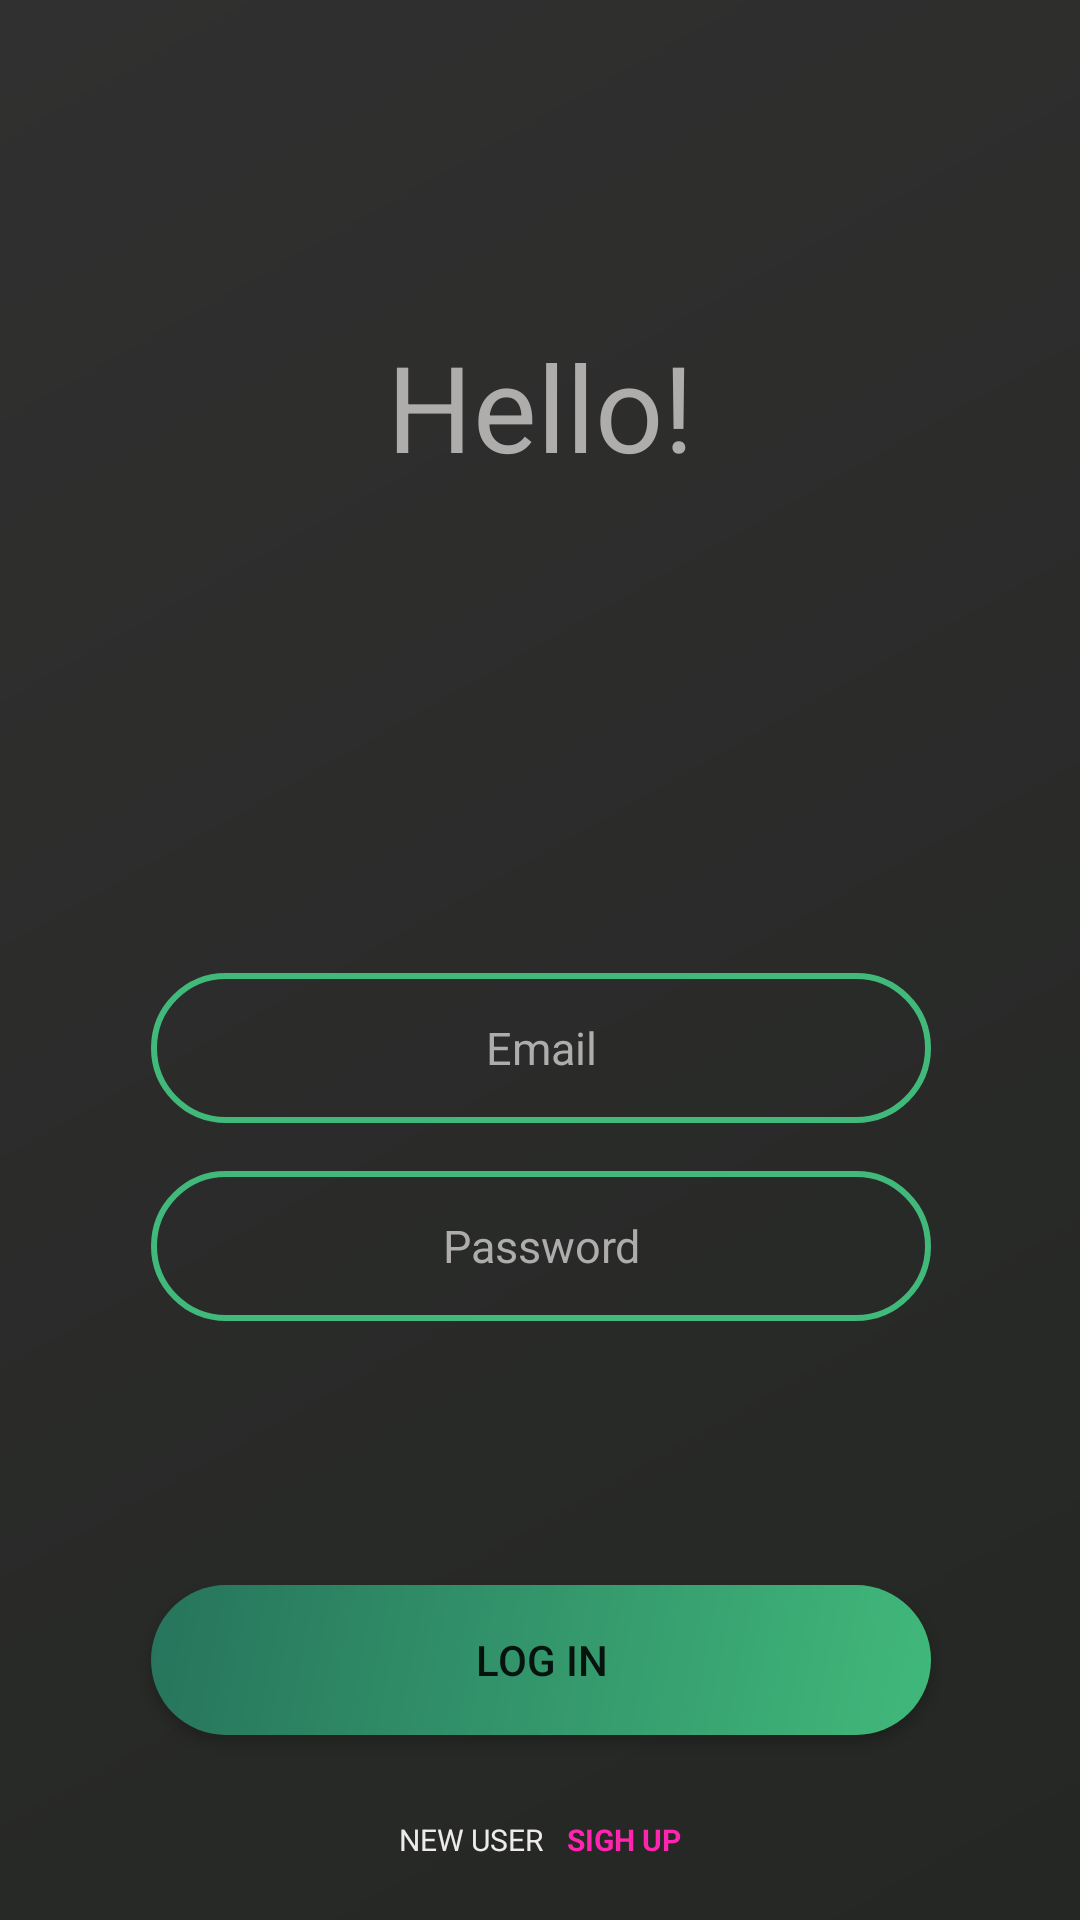

Reconstruct the res/layout file that produces this screen, plus the resources it refers to.
<!-- AndroidManifest.xml: application theme AppTheme -->
<!-- res/layout/activity_main.xml -->
<?xml version="1.0" encoding="utf-8"?>
<androidx.constraintlayout.widget.ConstraintLayout xmlns:app="http://schemas.android.com/apk/res-auto"
    xmlns:tools="http://schemas.android.com/tools"
    xmlns:android="http://schemas.android.com/apk/res/android"
    android:layout_width="match_parent"
    android:layout_height="match_parent"
    android:background="@drawable/gdbg"
    android:gravity="center"
    tools:context=".MainActivity">

    <TextView
        android:layout_width="wrap_content"
        android:layout_height="54dp"
        android:layout_above="@+id/editText"
        android:layout_alignParentStart="true"

        android:layout_alignParentTop="true"
        android:layout_alignParentEnd="true"
        android:gravity="center"
        android:text="Hello!"

        android:textColor="@color/grey"
        android:textSize="40dp"
        app:layout_constraintBottom_toTopOf="@+id/editText"
        app:layout_constraintLeft_toLeftOf="parent"
        app:layout_constraintRight_toRightOf="parent"
        app:layout_constraintTop_toTopOf="parent"
        app:layout_constraintVertical_bias="0.401" />

    <EditText
        android:id="@+id/editText"

        android:layout_width="260dp"
        android:layout_height="50dp"
        android:layout_above="@+id/editText3"
        android:layout_alignParentStart="true"


        android:layout_alignParentEnd="true"
        android:layout_marginBottom="16dp"

        android:background="@drawable/stroke"
        android:ems="10"
        android:gravity="center"

        android:hint="Email"
        android:inputType="textEmailAddress"
        android:textColor="@color/white"
        android:textColorHint="@color/grey"
        app:layout_constraintBottom_toTopOf="@+id/editText3"
        app:layout_constraintEnd_toEndOf="parent"
        app:layout_constraintHorizontal_bias="0.503"
        android:textSize="15dp"
        app:layout_constraintStart_toStartOf="parent" />

    <EditText
        android:id="@+id/editText3"
        android:layout_width="260dp"
        android:layout_height="50dp"
        android:textSize="15dp"

        android:layout_above="@+id/button"

        android:hint="Password"
        android:layout_alignParentStart="true"
        android:inputType="textPassword"
        android:layout_alignParentEnd="true"
        android:layout_marginBottom="88dp"
        android:ems="10"
        android:background="@drawable/stroke"

        android:gravity="center"


        android:textColor="@color/white"
        android:textColorHint="@color/grey"
        app:layout_constraintBottom_toTopOf="@+id/button"
        app:layout_constraintEnd_toEndOf="parent"
        app:layout_constraintHorizontal_bias="0.503"
        app:layout_constraintStart_toStartOf="parent" />

    <Button
        android:id="@+id/button"
        android:layout_width="260dp"
        android:layout_height="50dp"
        android:layout_alignParentStart="true"
        android:layout_alignParentEnd="true"

        android:layout_alignParentBottom="true"
        android:layout_marginBottom="24dp"
        android:background="@drawable/gradient"
        android:gravity="center"
        android:text="log in"

        app:layout_constraintBottom_toTopOf="@+id/linearLayout"
        app:layout_constraintEnd_toEndOf="parent"
        app:layout_constraintHorizontal_bias="0.503"
        app:layout_constraintStart_toStartOf="parent" />

    <LinearLayout
        android:id="@+id/linearLayout"
        android:layout_width="wrap_content"
        android:layout_height="wrap_content"
        android:layout_marginBottom="16dp"
        android:gravity="center"
        android:orientation="horizontal"
        app:layout_constraintBottom_toBottomOf="parent"

        app:layout_constraintEnd_toEndOf="parent"
        app:layout_constraintStart_toStartOf="parent">

        <TextView
            android:id="@+id/textView"
            android:layout_width="wrap_content"
            android:layout_height="wrap_content"
            android:textSize="10dp"

            android:gravity="center"

            android:padding="4dp"
            android:text="NEW USER"
            android:textColor="@color/white" />

        <TextView
            android:id="@+id/textView2"
            android:layout_width="wrap_content"
            android:textSize="10dp"

            android:layout_height="wrap_content"

            android:gravity="center"
            android:padding="4dp"
            android:text="SIGH UP"
            android:onClick="onClick1"
            android:textColor="@color/colorAccent"
            android:textStyle="bold" />
    </LinearLayout>

</androidx.constraintlayout.widget.ConstraintLayout>
<!-- resources referenced by this layout -->
<resources>
  <color name="colorAccent">#FF25AF</color>
  <color name="grey">#AFACAC</color>
  <color name="white">#EEEBEB</color>
  <!-- drawable gdbg (drawable) -->
  <?xml version="1.0" encoding="utf-8"?>
  <shape xmlns:android="http://schemas.android.com/apk/res/android">
      <gradient android:startColor="#242724"
          android:endColor="@color/black"
          android:angle="135"
  
          />
  
  </shape>
  <!-- drawable gradient (drawable) -->
  <?xml version="1.0" encoding="utf-8"?>
  <shape xmlns:android="http://schemas.android.com/apk/res/android">
  
          <gradient android:startColor="@color/green"
              android:endColor="@color/greendark"
              android:angle="135"
  
              />
      <corners android:radius="35dp"/>
  
  
  
  
  </shape>
  <!-- drawable stroke (drawable) -->
  <?xml version="1.0" encoding="utf-8"?>
  <selector xmlns:android="http://schemas.android.com/apk/res/android">
      <item android:state_pressed="true">
          <shape>
              <stroke android:color="@color/greendark" android:width="2dp"></stroke>
              <corners android:radius="30dp"/>
          </shape>
      </item>
      <item>
          <shape>
              <stroke android:color="@color/green" android:width="2dp"></stroke>
              <corners android:radius="30dp"/>
  
          </shape>
      </item>
  
  </selector>
  <style name="AppTheme" parent="Theme.AppCompat.Light.NoActionBar">
          
          <item name="colorPrimary">@color/greendark</item>
          <item name="colorPrimaryDark">@color/black</item>
          <item name="colorAccent">@color/green</item>
      </style>
  <color name="black">#313030</color>
  <color name="green">#41B97B</color>
  <color name="greendark">#26745C</color>
</resources>
